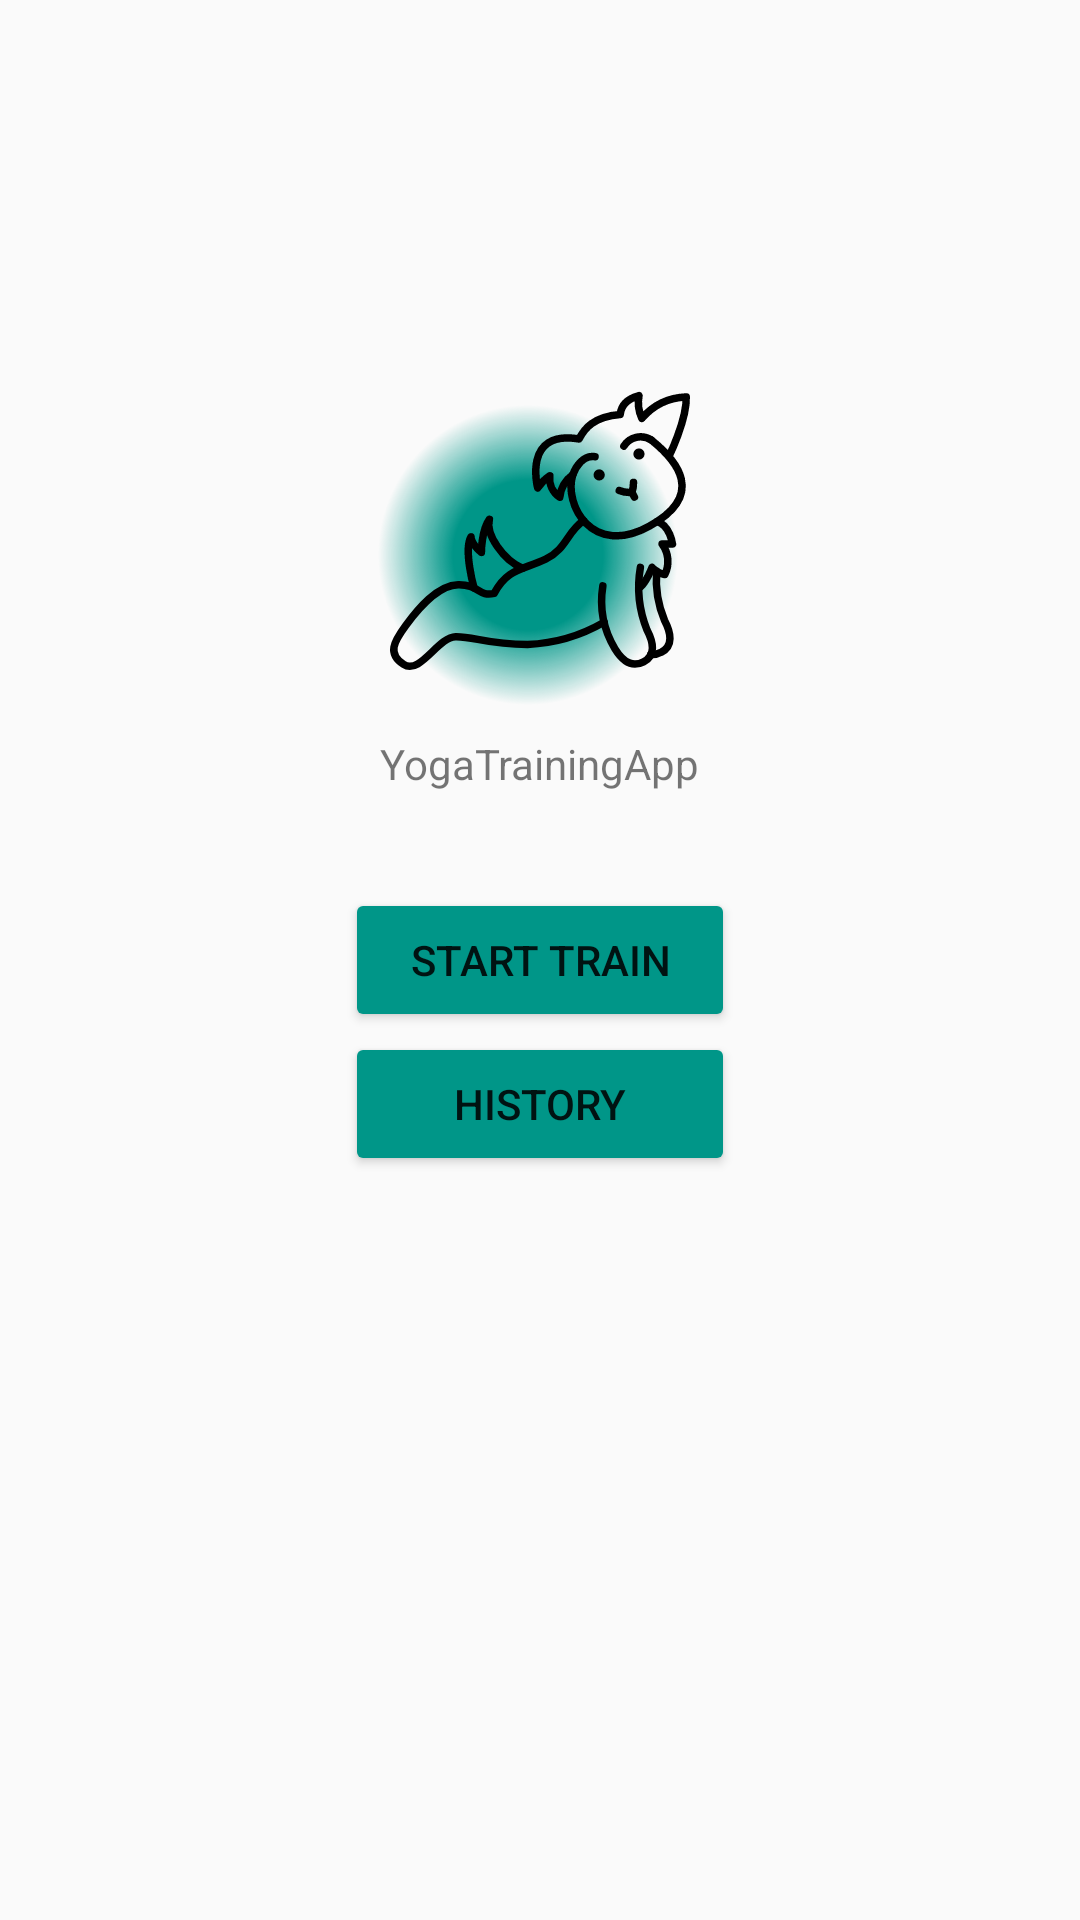

Layout XML and referenced resources for this Android screen:
<!-- AndroidManifest.xml: application theme Theme.YogaTrainingApp -->
<!-- res/layout/fragment_first_akt.xml -->
<?xml version="1.0" encoding="utf-8"?>
<androidx.constraintlayout.widget.ConstraintLayout xmlns:android="http://schemas.android.com/apk/res/android"
    xmlns:app="http://schemas.android.com/apk/res-auto"
    xmlns:tools="http://schemas.android.com/tools"
    android:layout_width="match_parent"
    android:layout_height="match_parent"
     >

    <Button
        android:id="@+id/new_train_btn"
        android:layout_width="wrap_content"
        android:layout_height="wrap_content"
        android:backgroundTint="@color/PrimaryColor"
        android:text="@string/train_btn"
        android:minWidth="130dp"
        app:layout_constraintBottom_toBottomOf="parent"
        app:layout_constraintEnd_toEndOf="parent"
        app:layout_constraintStart_toStartOf="parent"
        app:layout_constraintTop_toTopOf="parent" />

    <Button
        android:id="@+id/see_history_btn"
        android:layout_width="wrap_content"
        android:layout_height="wrap_content"
        android:backgroundTint="@color/PrimaryColor"
        android:minWidth="130dp"
        android:text="@string/history_btn"
        app:layout_constraintEnd_toEndOf="parent"
        app:layout_constraintStart_toStartOf="parent"
        app:layout_constraintTop_toBottomOf="@+id/new_train_btn" />

    <TextView
        android:id="@+id/textView"
        android:layout_width="wrap_content"
        android:layout_height="wrap_content"
        android:layout_marginBottom="32dp"
        android:text="@string/app_name"
        app:layout_constraintBottom_toTopOf="@+id/new_train_btn"
        app:layout_constraintEnd_toEndOf="parent"
        app:layout_constraintStart_toStartOf="parent" />

    
    <ImageView
        android:id="@+id/asana_icon_background"
        android:layout_width="120dp"
        android:layout_height="120dp"
        android:layout_marginEnd="8dp"
        android:background="@drawable/asana_icon_background"
        android:scaleType="centerCrop"
        app:layout_constraintBottom_toTopOf="@+id/textView"
        app:layout_constraintEnd_toEndOf="parent"
        app:layout_constraintStart_toStartOf="parent"/>



    <ImageView
        android:id="@+id/asana_icon"
        android:layout_width="wrap_content"
        android:layout_height="wrap_content"
        android:scaleType="centerCrop"
        android:src="@drawable/yoga_first"
        android:layout_marginBottom="8dp"
        app:layout_constraintBottom_toTopOf="@+id/textView"
        app:layout_constraintEnd_toEndOf="parent"
        app:layout_constraintStart_toStartOf="parent"
        />

</androidx.constraintlayout.widget.ConstraintLayout>
<!-- resources referenced by this layout -->
<resources>
  <color name="PrimaryColor">#009688</color>
  <!-- drawable asana_icon_background (drawable) -->
  <layer-list xmlns:android="http://schemas.android.com/apk/res/android">
      <item>
          <shape android:shape="oval">
              <gradient
                  android:startColor="@color/PrimaryColor"
                  android:endColor="@android:color/transparent"
                  android:gradientRadius="50dp"
                  android:type="radial"
                  android:centerColor="@color/PrimaryColor"
                  android:useLevel="false"/>
          </shape>
      </item>
  </layer-list>
  <!-- drawable yoga_first: vector/xml drawable (drawable, 4013 chars, omitted) -->
  <string name="app_name">YogaTrainingApp</string>
  <string name="history_btn">History</string>
  <string name="train_btn">Start Train</string>
  <style name="Theme.YogaTrainingApp" parent="Base.Theme.YogaTrainingApp" />
  <style name="Base.Theme.YogaTrainingApp" parent="Theme.AppCompat.DayNight.NoActionBar">
          
           <item name="colorPrimary">@color/PrimaryColor</item>
           <item name="colorPrimaryDark">@color/PrimaryColor</item>
      </style>
</resources>
